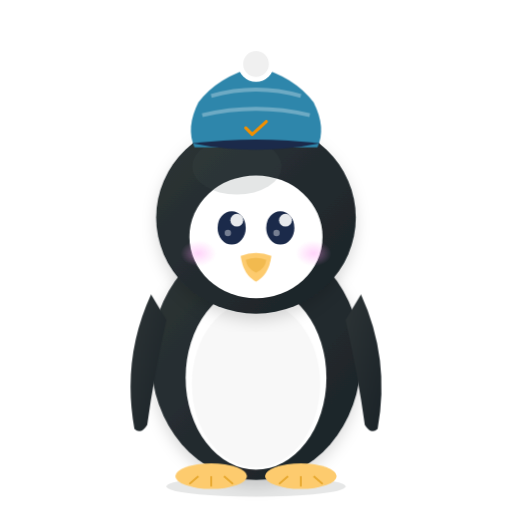
t = 0.00 s
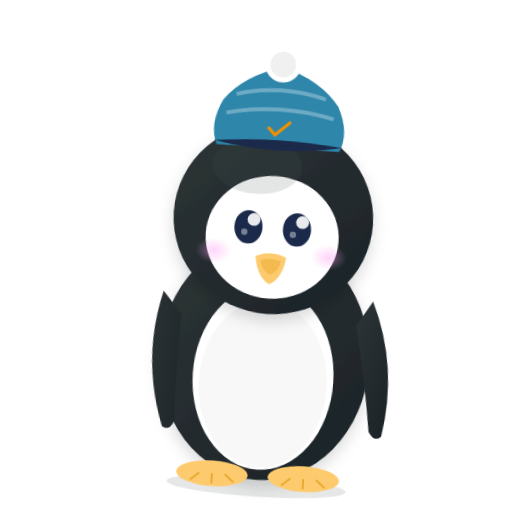
t = 0.75 s
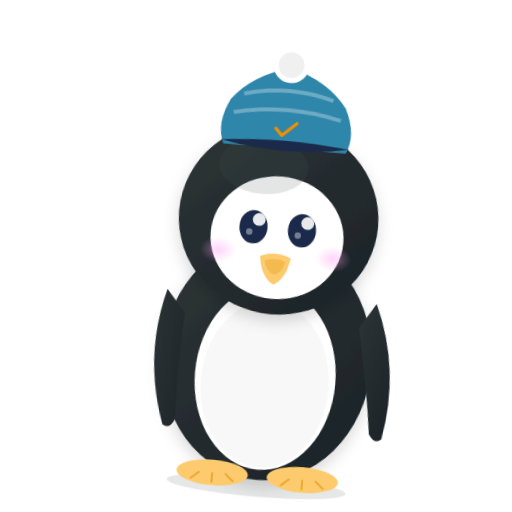
t = 0.84 s
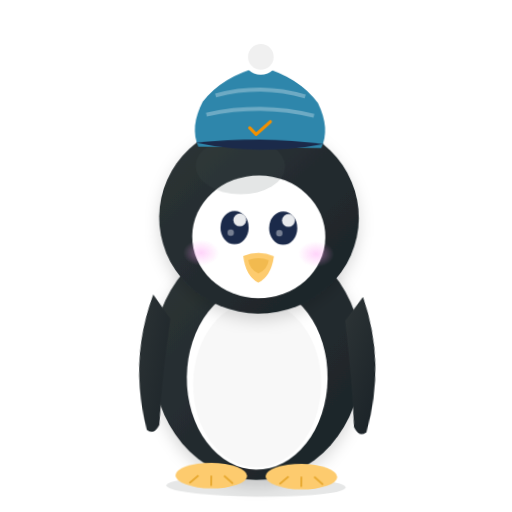
t = 1.13 s
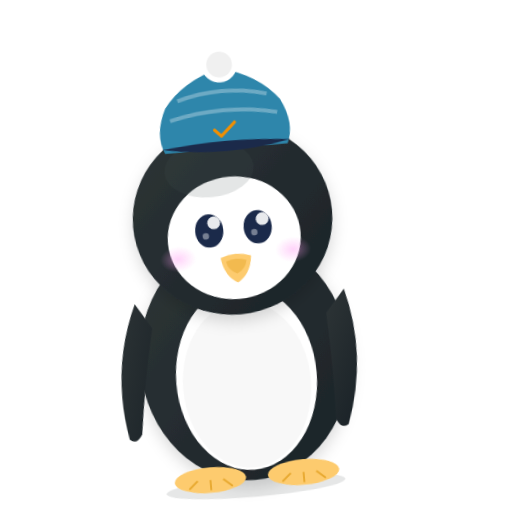
t = 1.50 s
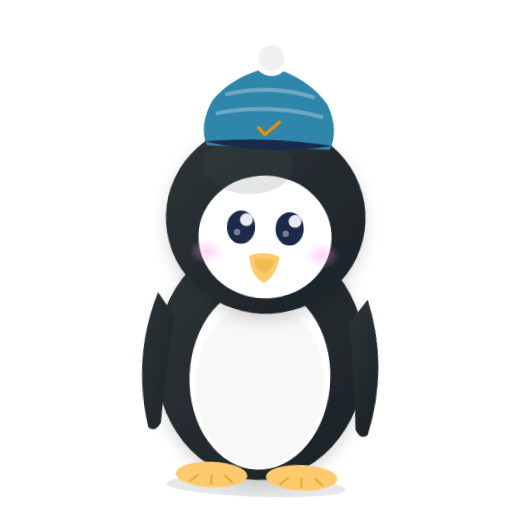
t = 1.88 s

The animated SVG that drew these frames (rendered in a browser with its animation timeline set to each time). Animation: 6 CSS @keyframes rules; one cycle of 2.25 s, repeats indefinitely.

<svg xmlns="http://www.w3.org/2000/svg" viewBox="0 0 400 400" width="400" height="400">
  <!-- Chal: Penguin — Cool, teamwork, family-oriented -->
  <defs>
    <linearGradient id="penBody" x1="0%" y1="0%" x2="100%" y2="100%">
      <stop offset="0%" stop-color="#2D3436"/>
      <stop offset="100%" stop-color="#1B2328"/>
    </linearGradient>
    <radialGradient id="penCheek" cx="50%" cy="50%" r="50%">
      <stop offset="0%" stop-color="#FF9FF3" stop-opacity="0.45"/>
      <stop offset="100%" stop-color="#FF9FF3" stop-opacity="0"/>
    </radialGradient>
    <filter id="penShadow">
      <feDropShadow dx="0" dy="5" stdDeviation="6" flood-color="#0D1215" flood-opacity="0.15"/>
    </filter>
  </defs>

  <style>
    /* Waddle — entire character tilts side-to-side */
    @keyframes pen-waddle {
      0%, 100% { transform: rotate(0deg); }
      25% { transform: rotate(-5deg); }
      75% { transform: rotate(5deg); }
    }
    .pen-waddle {
      animation: pen-waddle 1.2s ease-in-out infinite;
      transform-origin: 200px 380px;
    }

    /* Flipper wave — left flipper */
    @keyframes pen-flipper-left {
      0%, 100% { transform: rotate(0deg); }
      50% { transform: rotate(-10deg); }
    }
    .pen-flipper-left {
      animation: pen-flipper-left 1.5s ease-in-out infinite;
      transform-origin: 130px 230px;
    }

    /* Flipper wave — right flipper */
    @keyframes pen-flipper-right {
      0%, 100% { transform: rotate(0deg); }
      50% { transform: rotate(10deg); }
    }
    .pen-flipper-right {
      animation: pen-flipper-right 1.5s ease-in-out infinite 0.75s;
      transform-origin: 270px 230px;
    }

    /* Pom-pom bounce */
    @keyframes pen-pompom {
      0%, 100% { transform: translateY(0); }
      50% { transform: translateY(-6px); }
    }
    .pen-pompom {
      animation: pen-pompom 0.8s ease-in-out infinite;
      transform-box: fill-box;
      transform-origin: center;
    }

    /* Beak chirp — slight Y scale */
    @keyframes pen-beak {
      0%, 100% { transform: scaleY(1); }
      50% { transform: scaleY(1.08); }
    }
    .pen-beak {
      animation: pen-beak 1.5s ease-in-out infinite;
      transform-box: fill-box;
      transform-origin: center top;
    }

    /* Foot tap — right foot shifts */
    @keyframes pen-foot-tap {
      0%, 100% { transform: translateX(0); }
      50% { transform: translateX(3px); }
    }
    .pen-foot-tap {
      animation: pen-foot-tap 1s ease-in-out infinite;
    }
  </style>

  <g class="pen-waddle">
    <ellipse cx="200" cy="380" rx="70" ry="8" fill="#0D1215" opacity="0.1"/>
    <!-- Body -->
    <ellipse cx="200" cy="280" rx="82" ry="95" fill="url(#penBody)" filter="url(#penShadow)"/>
    <ellipse cx="200" cy="295" rx="55" ry="72" fill="white"/>
    <ellipse cx="200" cy="300" rx="50" ry="65" fill="#F8F8F8"/>
    <!-- Flippers -->
    <g class="pen-flipper-left">
      <path d="M118 230 Q95 280 105 335 Q110 340 115 332 Q120 295 130 250" fill="url(#penBody)"/>
    </g>
    <g class="pen-flipper-right">
      <path d="M282 230 Q305 280 295 335 Q290 340 285 332 Q280 295 270 250" fill="url(#penBody)"/>
    </g>
    <!-- Feet -->
    <ellipse cx="165" cy="372" rx="28" ry="10" fill="#FDCB6E"/>
    <g class="pen-foot-tap">
      <ellipse cx="235" cy="372" rx="28" ry="10" fill="#FDCB6E"/>
    </g>
    <g stroke="#E8A930" stroke-width="1.5" fill="none">
      <path d="M155 372 L148 378"/>
      <path d="M165 372 L165 380"/>
      <path d="M175 372 L182 378"/>
    </g>
    <g class="pen-foot-tap" stroke="#E8A930" stroke-width="1.5" fill="none">
      <path d="M225 372 L218 378"/>
      <path d="M235 372 L235 380"/>
      <path d="M245 372 L252 378"/>
    </g>
    <!-- Head -->
    <ellipse cx="200" cy="170" rx="78" ry="75" fill="url(#penBody)" filter="url(#penShadow)"/>
    <ellipse cx="200" cy="185" rx="52" ry="48" fill="white"/>
    <ellipse cx="185" cy="130" rx="35" ry="22" fill="#4A5459" opacity="0.15"/>
    <!-- Eyes -->
    <ellipse cx="178" cy="175" rx="18" ry="20" fill="white"/>
    <ellipse cx="222" cy="175" rx="18" ry="20" fill="white"/>
    <ellipse cx="181" cy="178" rx="11" ry="13" fill="#1B2A4A"/>
    <ellipse cx="219" cy="178" rx="11" ry="13" fill="#1B2A4A"/>
    <circle cx="185" cy="172" r="5" fill="white" opacity="0.9"/>
    <circle cx="223" cy="172" r="5" fill="white" opacity="0.9"/>
    <circle cx="178" cy="182" r="2.5" fill="white" opacity="0.4"/>
    <circle cx="216" cy="182" r="2.5" fill="white" opacity="0.4"/>
    <!-- Beak -->
    <g class="pen-beak">
      <path d="M188 200 Q200 195 212 200 Q210 215 200 220 Q190 215 188 200 Z" fill="#FDCB6E"/>
      <path d="M192 203 Q200 200 208 203 Q207 210 200 213 Q193 210 192 203 Z" fill="#E8A930" opacity="0.5"/>
    </g>
    <!-- Cheek blush -->
    <ellipse cx="155" cy="198" rx="14" ry="10" fill="url(#penCheek)"/>
    <ellipse cx="245" cy="198" rx="14" ry="10" fill="url(#penCheek)"/>
    <!-- Winter hat -->
    <g transform="translate(200, 100)">
      <path d="M-48,15 Q-55,0 -45,-20 Q-30,-40 0,-48 Q30,-40 45,-20 Q55,0 48,15 Z" fill="#2E86AB"/>
      <path d="M-50,12 Q0,22 50,12 Q0,6 -50,12 Z" fill="#1B2A4A"/>
      <path d="M-42,-10 Q0,-20 42,-10" fill="none" stroke="white" stroke-width="3" opacity="0.3"/>
      <path d="M-35,-25 Q0,-35 35,-25" fill="none" stroke="white" stroke-width="3" opacity="0.3"/>
      <g class="pen-pompom">
        <circle cx="0" cy="-50" r="14" fill="white"/>
        <circle cx="0" cy="-50" r="10" fill="#F0F0F0"/>
      </g>
      <path d="M-8,0 L-3,5 L8,-5" fill="none" stroke="#F18F01" stroke-width="2.5" stroke-linecap="round" stroke-linejoin="round"/>
    </g>
  </g>
</svg>